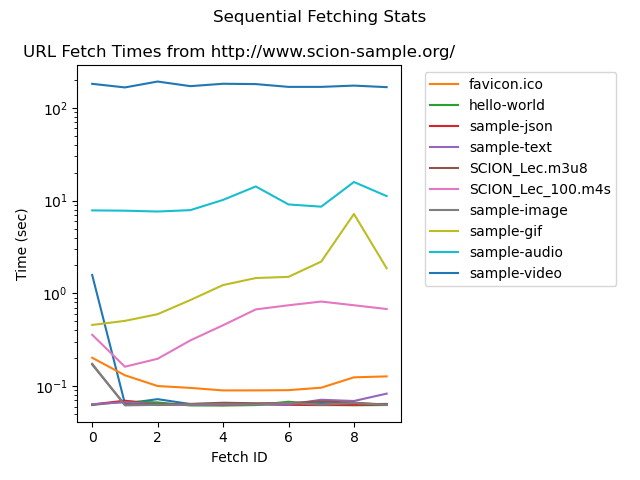

The file beside this chart, header and first rows:
, http://www.scion-sample.org/, http://www.scion-sample.org/favicon.ico, http://www.scion-sample.org/hello-world, http://www.scion-sample.org/sample-json, http://www.scion-sample.org/sample-text, http://www.scion-sample.org:8899/SCION_L…, http://www.scion-sample.org:8899/SCION_L…, http://www.scion-sample.org:8181/sample-…, http://www.scion-sample.org:8181/sample-…, http://www.scion-sample.org:8181/sample-…, http://www.scion-sample.org:8181/sample-…
fetch_0, 1.577, 0.2021, 0.06244, 0.06332, 0.06367, 0.1709, 0.3574, 0.1742, 0.4564, 7.842, 181.6
fetch_1, 0.06474, 0.1308, 0.06853, 0.06963, 0.06687, 0.06296, 0.1618, 0.06196, 0.5048, 7.787, 166.1
fetch_2, 0.0723, 0.1001, 0.06666, 0.06244, 0.06379, 0.06382, 0.197, 0.06279, 0.5961, 7.625, 192.3
fetch_3, 0.06399, 0.0956, 0.06184, 0.0634, 0.06277, 0.0642, 0.3108, 0.06348, 0.8466, 7.892, 171.4
fetch_4, 0.06482, 0.0898, 0.06172, 0.06235, 0.0631, 0.0661, 0.4529, 0.06383, 1.229, 10.17, 181.9
fetch_5, 0.06354, 0.08986, 0.0624, 0.06419, 0.0638, 0.06531, 0.6712, 0.06324, 1.462, 14.21, 180.4
fetch_6, 0.06328, 0.0904, 0.06783, 0.06281, 0.06332, 0.06572, 0.7437, 0.06586, 1.506, 9.087, 168.4
fetch_7, 0.06563, 0.09606, 0.06263, 0.06237, 0.07121, 0.06835, 0.8155, 0.06303, 2.2, 8.603, 168.3
fetch_8, 0.06376, 0.1243, 0.06212, 0.06277, 0.06904, 0.06621, 0.744, 0.06553, 7.177, 15.87, 173.8
fetch_9, 0.06418, 0.1272, 0.06247, 0.06337, 0.08293, 0.06311, 0.6778, 0.06274, 1.864, 11.18, 167.2
